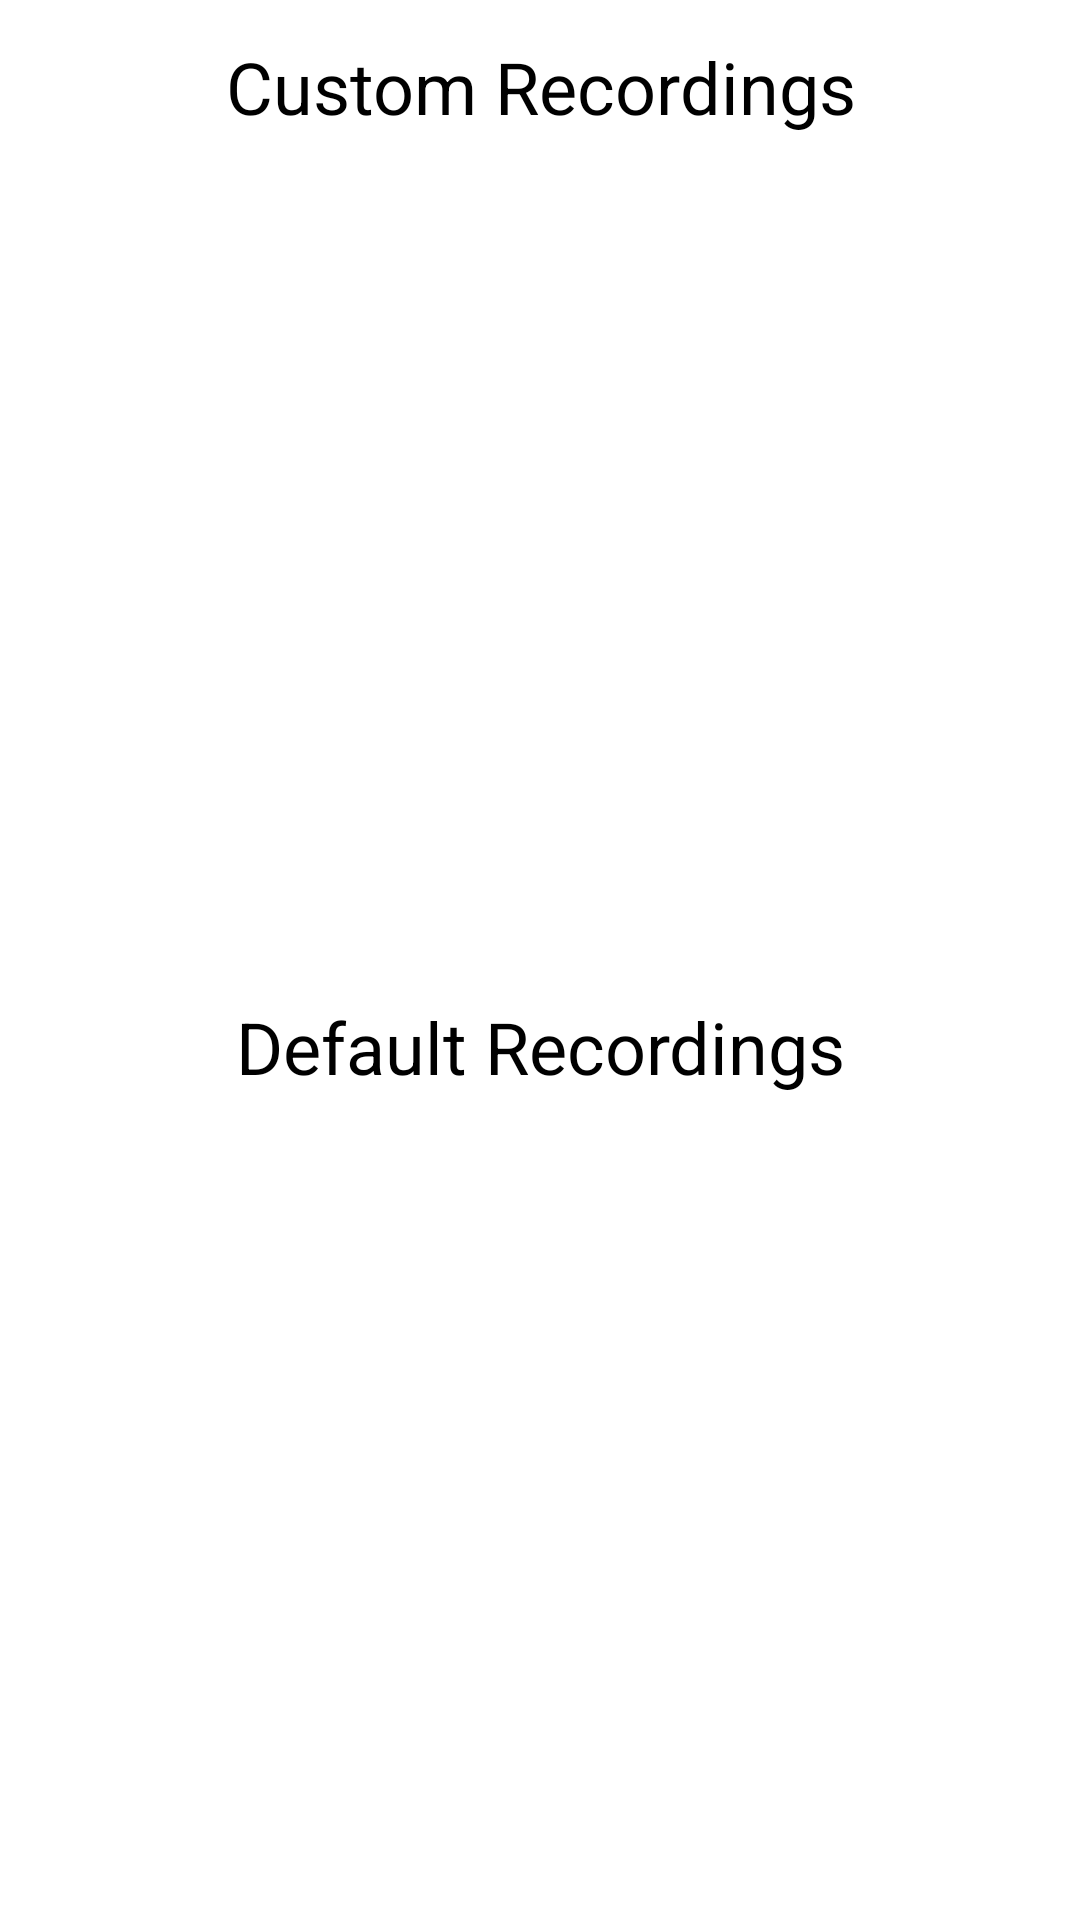

Write the Android layout XML for this screen, with the resource values it uses.
<!-- AndroidManifest.xml: application theme AppTheme -->
<!-- res/layout/fragment_comfort.xml -->
<?xml version="1.0" encoding="utf-8"?>
<layout xmlns:android="http://schemas.android.com/apk/res/android"
    xmlns:tools="http://schemas.android.com/tools">

    <data>

    </data>

    <LinearLayout
        android:layout_width="match_parent"
        android:layout_height="match_parent"
        android:orientation="vertical"
        tools:context=".Fragments.ComfortFragment">

        <LinearLayout
            android:layout_width="match_parent"
            android:layout_height="match_parent"
            android:orientation="vertical"
            android:weightSum="2">

            <LinearLayout
                android:layout_width="match_parent"
                android:layout_height="0dp"
                android:layout_marginTop="0dp"
                android:layout_weight="1"
                android:background="#fff"
                android:orientation="vertical"
                android:padding="4dp">

                
                
                
                
                
                
                
                
                

                <LinearLayout
                    android:id="@+id/custom_recordings"
                    android:layout_width="match_parent"
                    android:layout_height="50dp"
                    android:layout_gravity="center_vertical"
                    android:layout_marginLeft="2dp"
                    android:layout_marginRight="2dp"
                    android:orientation="horizontal">

                    <TextView
                        android:layout_width="0dp"
                        android:layout_height="wrap_content"
                        android:layout_gravity="center_vertical"
                        android:layout_weight="15"
                        android:gravity="center"
                        android:text="Custom Recordings"
                        android:textColor="@color/black"
                        android:textSize="24sp" />


                </LinearLayout>

                <androidx.recyclerview.widget.RecyclerView
                    android:id="@+id/custom_recordings_rv"
                    android:layout_width="match_parent"
                    android:layout_height="match_parent">

                </androidx.recyclerview.widget.RecyclerView>
            </LinearLayout>


            <LinearLayout
                android:layout_width="match_parent"
                android:layout_height="0dp"
                android:layout_marginTop="0dp"
                android:layout_weight="1"
                android:background="#fff"
                android:orientation="vertical"
                android:padding="4dp">

                
                
                
                
                
                
                
                
                

                <LinearLayout
                    android:id="@+id/default_recordings"
                    android:layout_width="match_parent"
                    android:layout_height="50dp"
                    android:layout_gravity="center_vertical"
                    android:layout_marginLeft="2dp"
                    android:layout_marginRight="2dp"
                    android:orientation="horizontal">

                    <TextView
                        android:layout_width="0dp"
                        android:layout_height="wrap_content"
                        android:layout_gravity="center_vertical"
                        android:layout_weight="15"
                        android:gravity="center"

                        android:text="Default Recordings"
                        android:textColor="@color/black"
                        android:textSize="24sp" />


                </LinearLayout>

                <androidx.recyclerview.widget.RecyclerView
                    android:id="@+id/default_recordings_rv"
                    android:layout_width="match_parent"
                    android:layout_height="200dp">

                </androidx.recyclerview.widget.RecyclerView>
            </LinearLayout>


        </LinearLayout>


        


    </LinearLayout>
</layout>
<!-- resources referenced by this layout -->
<resources>
  <color name="black">#000000</color>
  <color name="white">#fff</color>
  <style name="AppTheme" parent="Theme.AppCompat.Light.NoActionBar">
          
          <item name="colorPrimary">@color/colorPrimary</item>
          <item name="colorPrimaryDark">@color/colorPrimaryDark</item>
          <item name="colorAccent">@color/colorAccent</item>
          <item name="android:statusBarColor">@color/transparent</item>
          <item name="android:windowTranslucentStatus">true</item>
          <item name="android:windowTranslucentNavigation">true</item>
      </style>
  <color name="colorPrimary">#EC4C4D</color>
  <color name="colorPrimaryDark">#FFFFFF</color>
  <color name="colorAccent">#FF3131</color>
  <color name="transparent">#00000000</color>
</resources>
